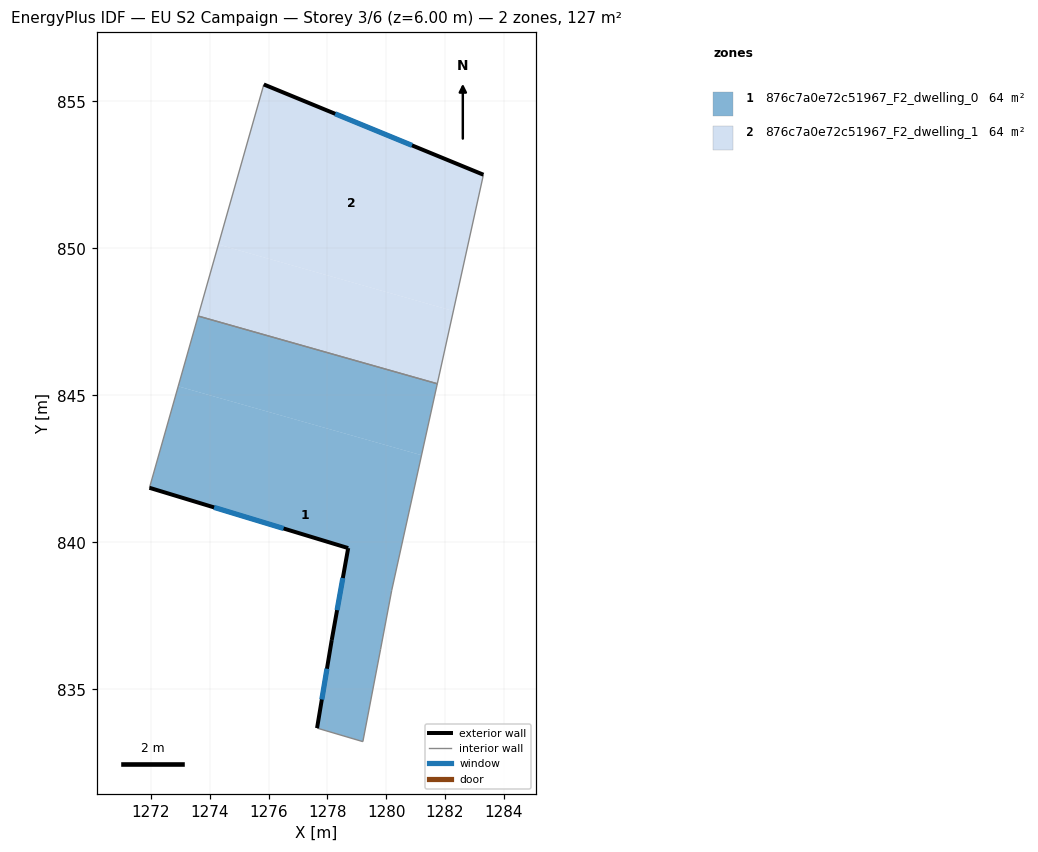
=== STOREY PLAN SPEC (per zone: floor XY polygon, exterior-wall plan segments, windows/doors) ===
zone 1: 876c7a0e72c51967_F2_dwelling_0  (63.6 m²)
  floor: (1281.20, 842.97) (1280.19, 838.37) (1279.81, 836.36) (1279.21, 833.22) (1277.65, 833.68) (1278.15, 836.68) (1278.71, 839.81) (1271.95, 841.86) (1272.93, 845.31)
  floor: (1281.74, 845.40) (1281.20, 842.97) (1272.93, 845.31) (1273.61, 847.70)
  exterior wall: (1278.71, 839.81) – (1278.15, 836.68)  [3.2 m]
    window: (1278.53, 838.79) – (1278.33, 837.70)  [1.2 m²]
  exterior wall: (1271.95, 841.86) – (1278.71, 839.81)  [7.1 m]
    window: (1274.15, 841.19) – (1276.51, 840.48)  [2.6 m²]
  exterior wall: (1278.15, 836.68) – (1277.65, 833.68)  [3.0 m]
    window: (1277.99, 835.71) – (1277.81, 834.66)  [1.1 m²]
  interior walls: 6
zone 2: 876c7a0e72c51967_F2_dwelling_1  (63.6 m²)
  floor: (1282.29, 847.87) (1281.74, 845.40) (1273.61, 847.70) (1274.30, 850.13)
  floor: (1283.31, 852.51) (1282.29, 847.87) (1274.30, 850.13) (1275.84, 855.58)
  exterior wall: (1283.31, 852.51) – (1275.84, 855.58)  [8.1 m]
    window: (1280.88, 853.51) – (1278.27, 854.58)  [3.0 m²]
  interior walls: 3

=== DERIVED (storey summary) ===
Building: EU S2 Campaign
Storey: 3 of 6  (floor level z = 6.00 m)
Storey gross floor area: 127.2 m²
Zones on this storey: 2
  - 876c7a0e72c51967_F2_dwelling_0: floor 63.6 m²; exterior wall 13.3 m (39.8 m²); 3 window(s) 4.9 m²; WWR 12.2%
  - 876c7a0e72c51967_F2_dwelling_1: floor 63.6 m²; exterior wall 8.1 m (24.2 m²); 1 window(s) 3.0 m²; WWR 12.2%
Zone adjacency (shared interzone walls):
  - 876c7a0e72c51967_F2_dwelling_0 ↔ 876c7a0e72c51967_F2_dwelling_1